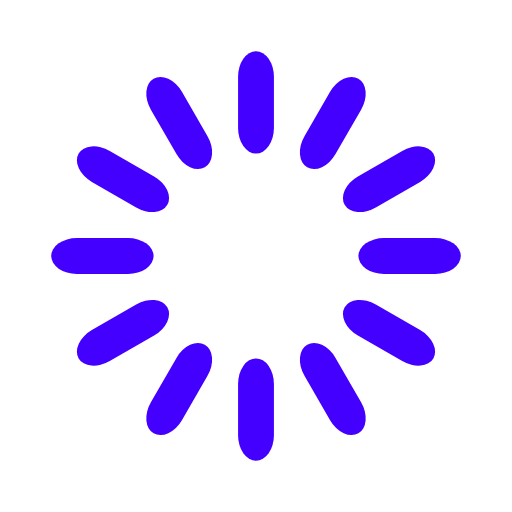
t = 0.00 s
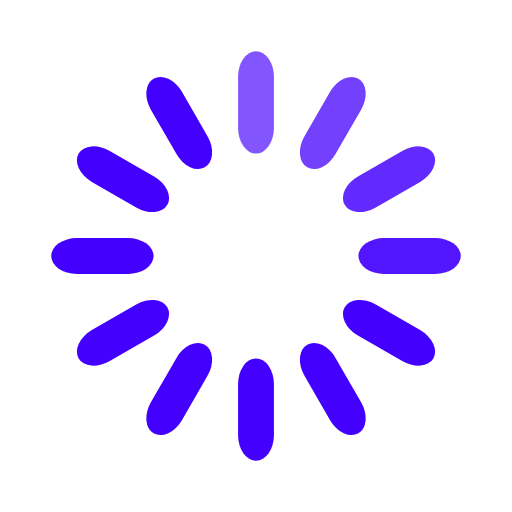
t = 0.33 s
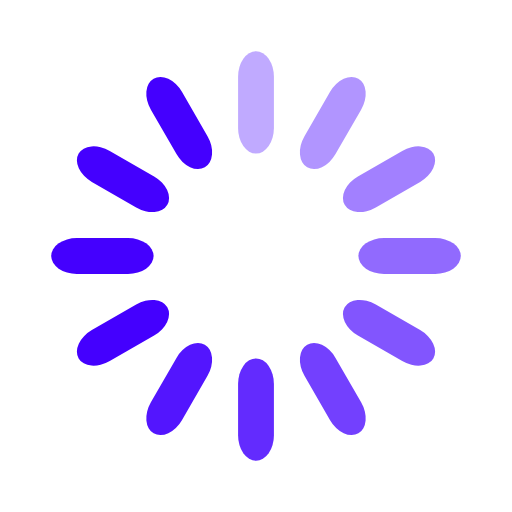
t = 0.67 s
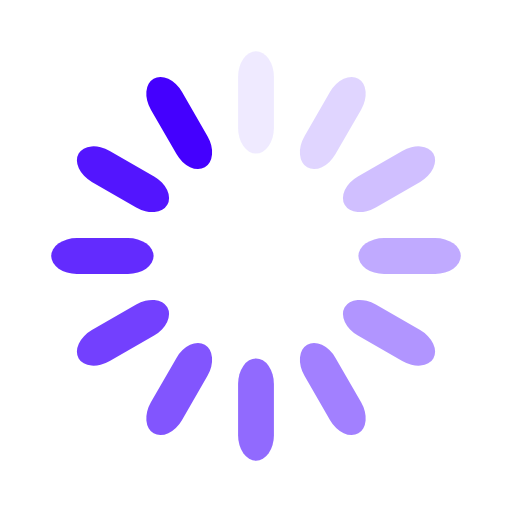
t = 0.92 s
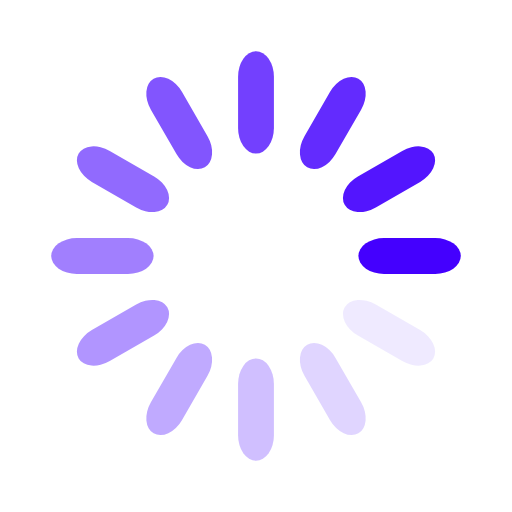
t = 1.25 s
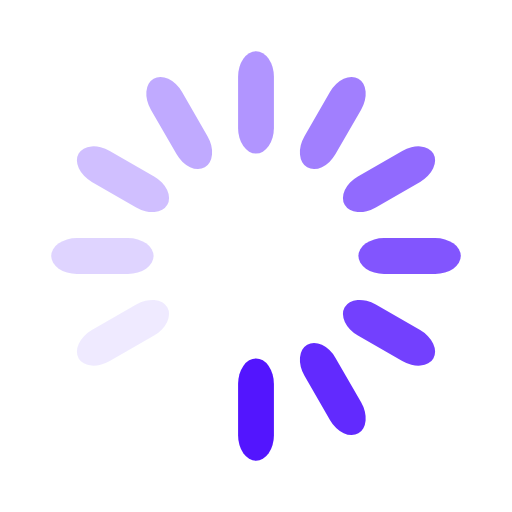
t = 1.58 s

The animated SVG that drew these frames (rendered in a browser with its animation timeline set to each time). Animation: 12 SMIL elements (animate=12); one cycle of 1.92 s, repeats indefinitely.

<svg width='192px' height='192px' xmlns="http://www.w3.org/2000/svg" viewBox="0 0 100 100" preserveAspectRatio="xMidYMid" class="uil-default"><rect x="0" y="0" width="100" height="100" fill="none" class="bk"></rect><rect  x='46.5' y='40' width='7' height='20' rx='5' ry='5' fill='#4400fe' transform='rotate(0 50 50) translate(0 -30)'>  <animate attributeName='opacity' from='1' to='0' dur='1s' begin='0s' repeatCount='indefinite'/></rect><rect  x='46.5' y='40' width='7' height='20' rx='5' ry='5' fill='#4400fe' transform='rotate(30 50 50) translate(0 -30)'>  <animate attributeName='opacity' from='1' to='0' dur='1s' begin='0.08333333333333333s' repeatCount='indefinite'/></rect><rect  x='46.5' y='40' width='7' height='20' rx='5' ry='5' fill='#4400fe' transform='rotate(60 50 50) translate(0 -30)'>  <animate attributeName='opacity' from='1' to='0' dur='1s' begin='0.16666666666666666s' repeatCount='indefinite'/></rect><rect  x='46.5' y='40' width='7' height='20' rx='5' ry='5' fill='#4400fe' transform='rotate(90 50 50) translate(0 -30)'>  <animate attributeName='opacity' from='1' to='0' dur='1s' begin='0.25s' repeatCount='indefinite'/></rect><rect  x='46.5' y='40' width='7' height='20' rx='5' ry='5' fill='#4400fe' transform='rotate(120 50 50) translate(0 -30)'>  <animate attributeName='opacity' from='1' to='0' dur='1s' begin='0.3333333333333333s' repeatCount='indefinite'/></rect><rect  x='46.5' y='40' width='7' height='20' rx='5' ry='5' fill='#4400fe' transform='rotate(150 50 50) translate(0 -30)'>  <animate attributeName='opacity' from='1' to='0' dur='1s' begin='0.4166666666666667s' repeatCount='indefinite'/></rect><rect  x='46.5' y='40' width='7' height='20' rx='5' ry='5' fill='#4400fe' transform='rotate(180 50 50) translate(0 -30)'>  <animate attributeName='opacity' from='1' to='0' dur='1s' begin='0.5s' repeatCount='indefinite'/></rect><rect  x='46.5' y='40' width='7' height='20' rx='5' ry='5' fill='#4400fe' transform='rotate(210 50 50) translate(0 -30)'>  <animate attributeName='opacity' from='1' to='0' dur='1s' begin='0.5833333333333334s' repeatCount='indefinite'/></rect><rect  x='46.5' y='40' width='7' height='20' rx='5' ry='5' fill='#4400fe' transform='rotate(240 50 50) translate(0 -30)'>  <animate attributeName='opacity' from='1' to='0' dur='1s' begin='0.6666666666666666s' repeatCount='indefinite'/></rect><rect  x='46.5' y='40' width='7' height='20' rx='5' ry='5' fill='#4400fe' transform='rotate(270 50 50) translate(0 -30)'>  <animate attributeName='opacity' from='1' to='0' dur='1s' begin='0.75s' repeatCount='indefinite'/></rect><rect  x='46.5' y='40' width='7' height='20' rx='5' ry='5' fill='#4400fe' transform='rotate(300 50 50) translate(0 -30)'>  <animate attributeName='opacity' from='1' to='0' dur='1s' begin='0.8333333333333334s' repeatCount='indefinite'/></rect><rect  x='46.5' y='40' width='7' height='20' rx='5' ry='5' fill='#4400fe' transform='rotate(330 50 50) translate(0 -30)'>  <animate attributeName='opacity' from='1' to='0' dur='1s' begin='0.9166666666666666s' repeatCount='indefinite'/></rect></svg>
